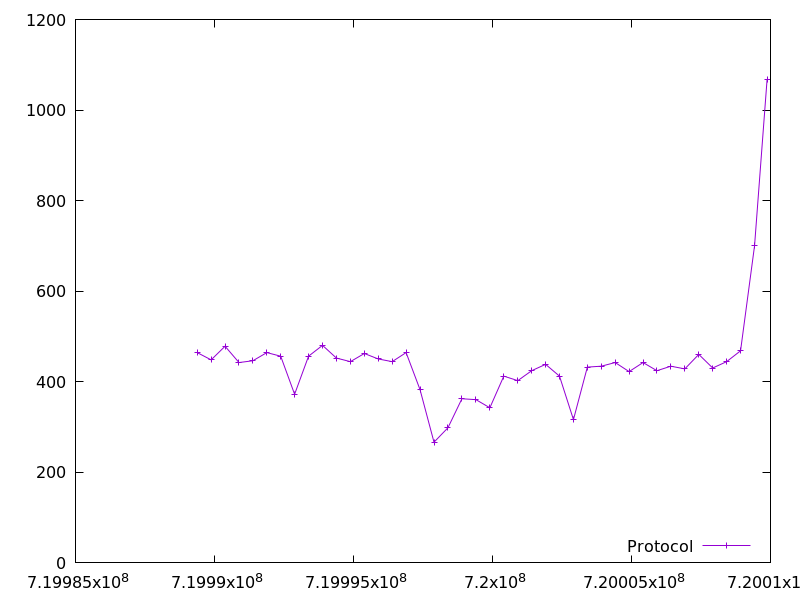

Source data for this figure (header and first rows):
719989378.828416, 464.0
719989879, 448.0
719990380, 478.0
719990881, 442.0
719991381, 446.0
719991883, 464.0
719992382, 456.0
719992883, 372.0
719993384, 456.0
719993885, 480.0
719994386, 452.0
719994889, 444.0
719995390, 462.0
719995890, 450.0
719996391, 444.0
719996893, 464.0
719997395, 382.0
719997896, 266.0
719998399, 298.0
719998901, 362.0
719999403, 360.0
719999906, 342.0
720000408, 412.0
720000909, 402.0
720001409, 424.0
720001911, 438.0
720002412, 412.0
720002913, 316.0
720003414, 432.0
720003914, 434.0
720004416, 442.0
720004916, 422.0
720005417, 442.0
720005917, 424.0
720006418, 434.0
720006920, 428.0
720007422, 460.0
720007923, 430.0
720008424, 444.0
720008925, 468.0
720009427, 700.0
720009879, 1068
